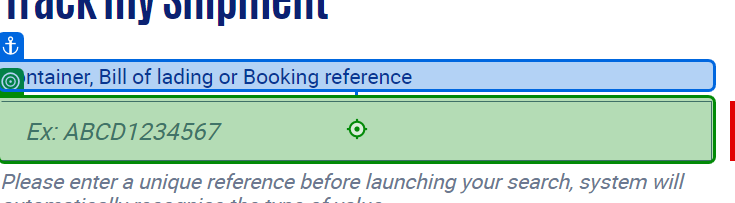
Task: Robotic Enterprise Framework
Workflow: CMA_CGM_Search_Container

Step 1 [try]: type "[in_TrackingNumber + "[k(Enter)]"]" into the text box (chrome.exe)
